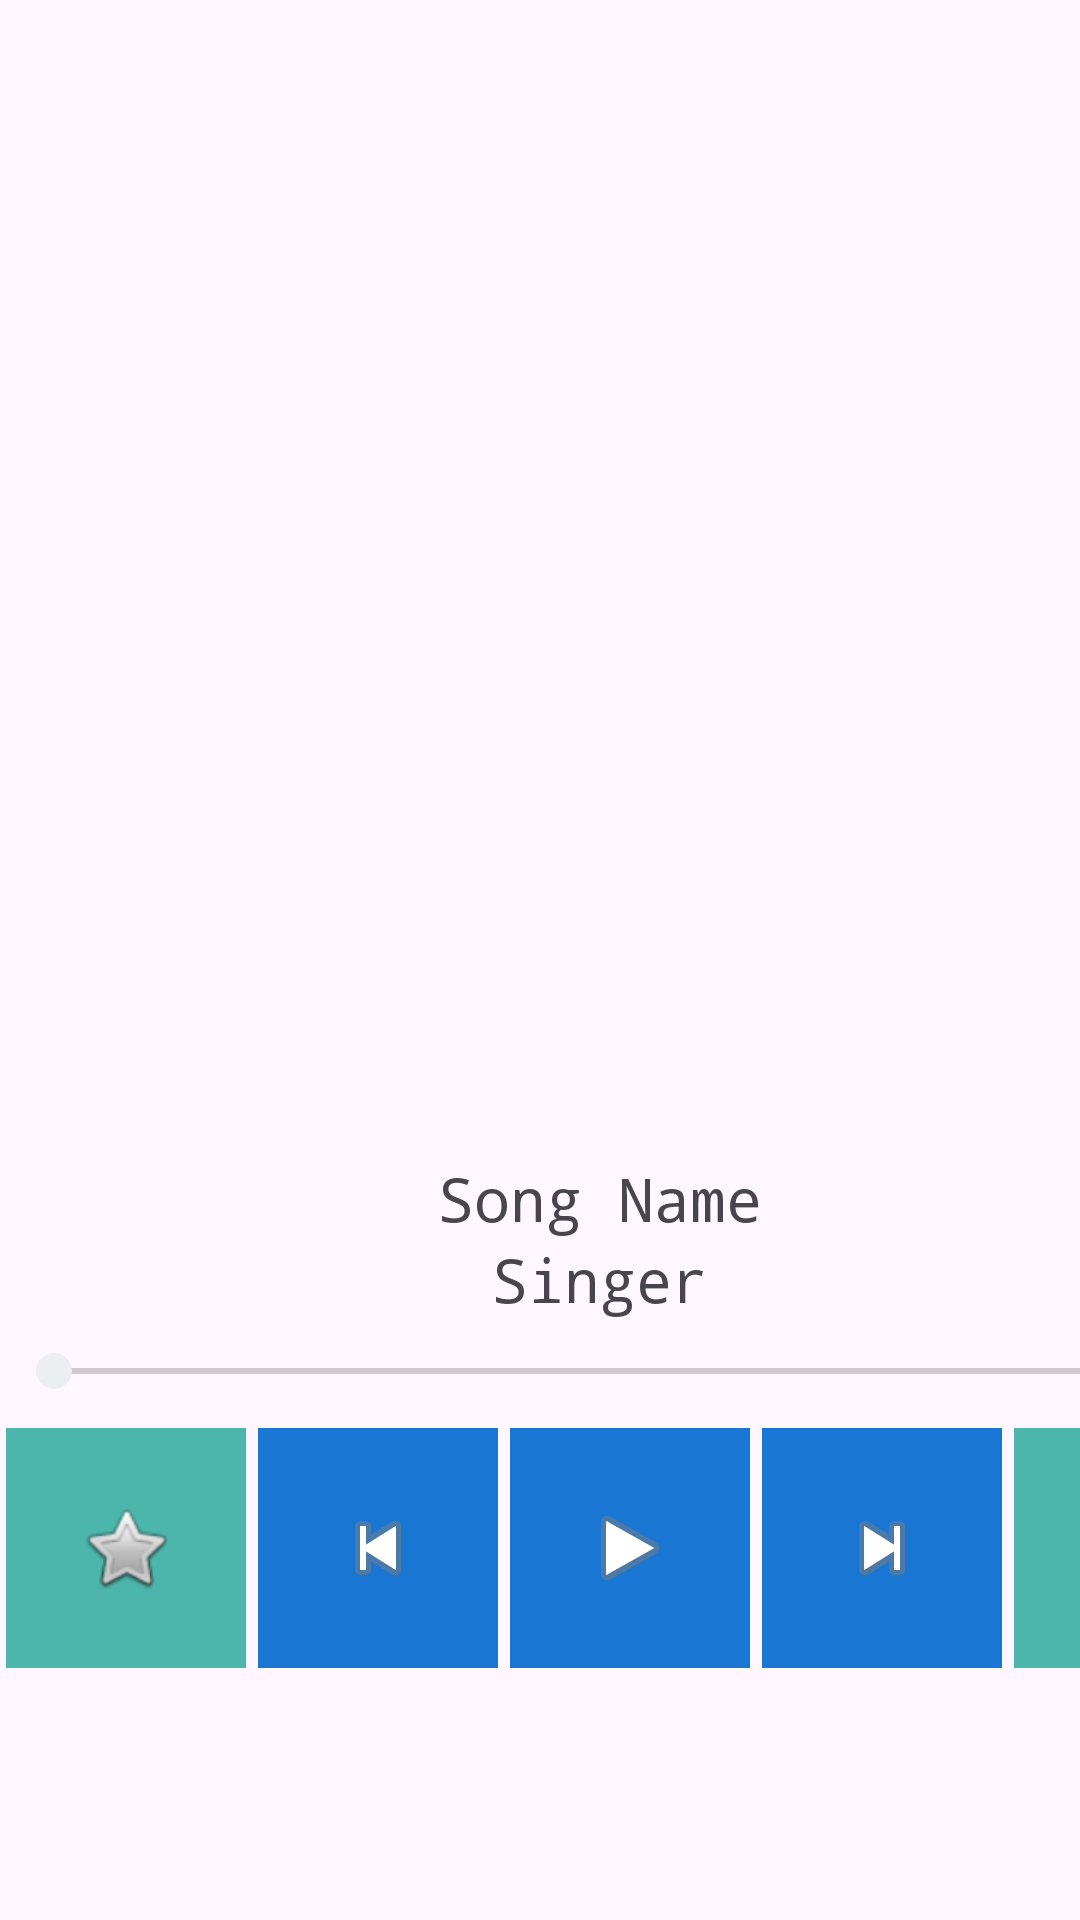

Reconstruct the res/layout file that produces this screen, plus the resources it refers to.
<!-- AndroidManifest.xml: application theme Theme.Music8027 -->
<!-- res/layout/activity_playing.xml -->
<?xml version="1.0" encoding="utf-8"?>
<RelativeLayout
    xmlns:android="http://schemas.android.com/apk/res/android"
    xmlns:app="http://schemas.android.com/apk/res-auto"
    xmlns:tools="http://schemas.android.com/tools"
    android:layout_width="match_parent"
    android:layout_height="match_parent"
    android:gravity="center">

    <GridLayout
        android:layout_width="match_parent"
        android:layout_height="wrap_content"
        android:columnCount="5"
        android:rowCount="10">

        <ImageView
            android:id="@+id/imageView2"
            android:layout_width="400sp"
            android:layout_height="300sp"
            android:layout_row="0"
            android:layout_rowSpan="5"
            android:layout_column="0"
            android:layout_columnSpan="5"
            android:layout_margin="2sp"
            tools:srcCompat="@tools:sample/backgrounds/scenic" />

        <ImageButton
            android:id="@+id/likeButton"
            android:layout_width="80sp"
            android:layout_height="80sp"
            android:layout_row="9"
            android:layout_column="0"
            android:layout_columnSpan="1"
            android:layout_margin="2sp"
            android:background="@color/teal"
            app:srcCompat="@android:drawable/btn_star" />

        <ImageButton
            android:id="@+id/previousButton"
            android:layout_width="80sp"
            android:layout_height="80sp"
            android:layout_row="9"
            android:layout_column="1"
            android:layout_columnSpan="1"
            android:layout_margin="2sp"
            android:background="@color/blue"
            app:srcCompat="@android:drawable/ic_media_previous" />

        <ImageButton
            android:id="@+id/playButton"
            android:layout_width="80sp"
            android:layout_height="80sp"
            android:layout_row="9"
            android:layout_column="2"
            android:layout_columnSpan="1"
            android:layout_margin="2sp"
            android:background="@color/blue"
            app:srcCompat="@android:drawable/ic_media_play" />

        <ImageButton
            android:id="@+id/muteButton"
            android:layout_width="80sp"
            android:layout_height="80sp"
            android:layout_row="9"
            android:layout_column="4"
            android:layout_columnSpan="1"
            android:layout_margin="2sp"
            android:background="@color/teal"
            app:srcCompat="@android:drawable/ic_lock_silent_mode_off" />

        <ImageButton
            android:id="@+id/nextButton"
            android:layout_width="80sp"
            android:layout_height="80sp"
            android:layout_row="9"
            android:layout_column="3"
            android:layout_columnSpan="1"
            android:layout_margin="2sp"
            android:background="@color/blue"
            app:srcCompat="@android:drawable/ic_media_next" />

        <SeekBar
            android:id="@+id/seekBar"
            android:layout_width="400sp"
            android:layout_height="30sp"
            android:layout_row="8"
            android:layout_column="0"
            android:layout_columnSpan="5"
            android:layout_margin="2sp" />

        <TextView
            android:id="@+id/singerName"
            android:layout_width="400sp"
            android:layout_height="wrap_content"
            android:textAlignment="center"
            android:text="Singer"
            android:fontFamily="monospace"
            android:textSize="20sp"
            android:layout_row="7"
            android:layout_column="0"
            android:layout_columnSpan="5" />

        <TextView
            android:id="@+id/songName"
            android:layout_width="400sp"
            android:layout_height="wrap_content"
            android:textAlignment="center"
            android:text="Song Name"
            android:fontFamily="monospace"
            android:textSize="20sp"
            android:layout_row="6"
            android:layout_column="0"
            android:layout_columnSpan="5" />

    </GridLayout>

</RelativeLayout>
<!-- resources referenced by this layout -->
<resources>
  <color name="blue">#1976D2</color>
  <color name="teal">#4DB6AC</color>
  <style name="Theme.Music8027" parent="Base.Theme.Music8027" />
  <style name="Base.Theme.Music8027" parent="Theme.Material3.DayNight.NoActionBar">
          
          <item name="colorPrimary">@color/white</item>
          <item name="colorPrimaryVariant">@color/white</item>
          <item name="colorOnPrimary">@color/teal</item>
          <item name="colorSecondary">@color/white</item>
          <item name="colorSecondaryVariant">@color/white</item>
          <item name="colorOnSecondary">@color/teal</item>
          <item name="android:statusBarColor">@color/glass</item>
          <item name="android:windowLightStatusBar">true</item>
      </style>
  <color name="white">#ECEFF1</color>
  <color name="glass">#00000000</color>
</resources>
